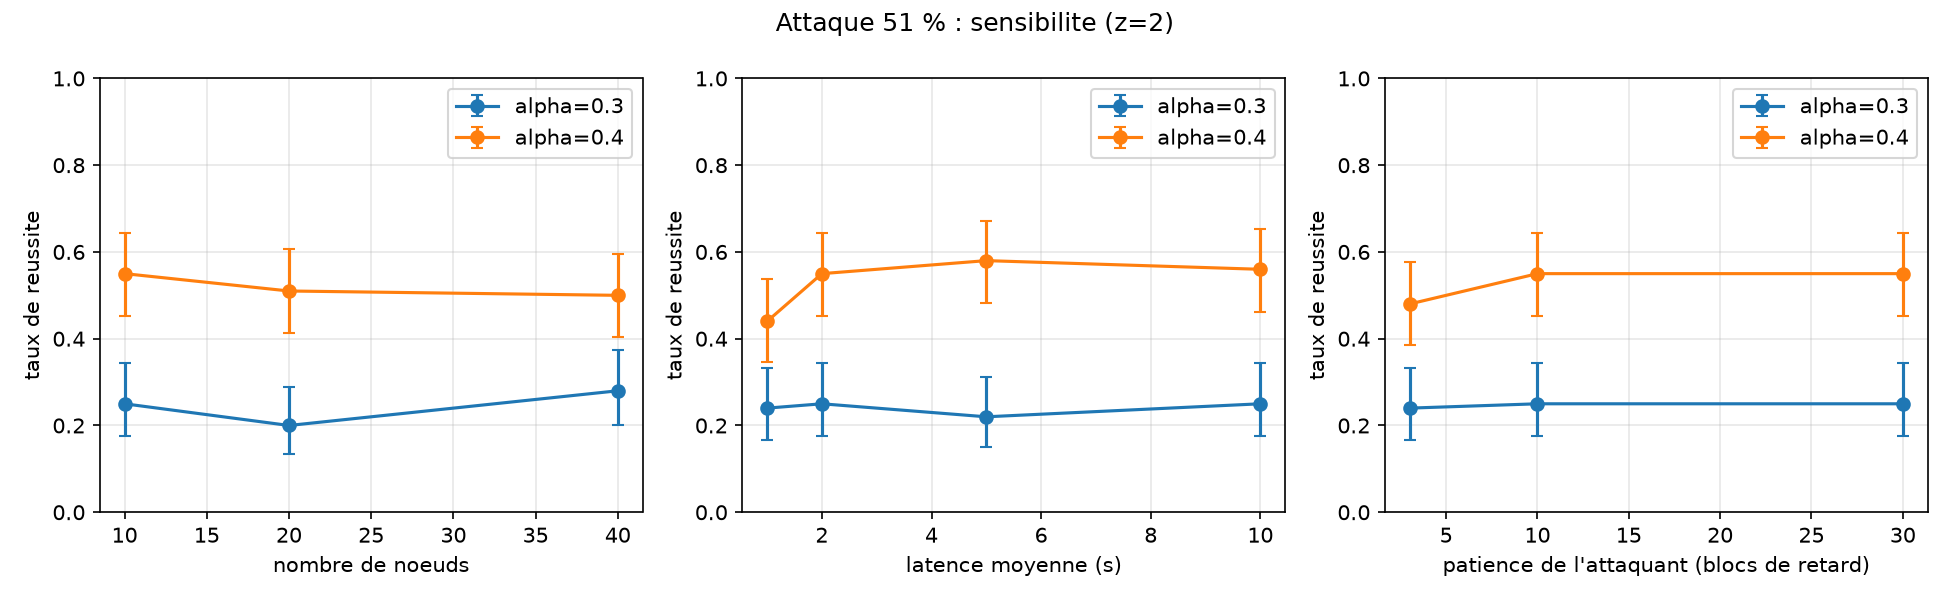

Data behind this chart, as committed beside it:
sweep, value, alpha, z, n, success, ci_low, ci_high, mean_loss, mean_profit, mean_duration_blocks
n_nodes, 10, 0.3, 2, 100, 0.25, 0.1755, 0.343, 250.0, -553.7, 57.65
n_nodes, 10, 0.4, 2, 100, 0.55, 0.4524, 0.6439, 550.0, -512.7, 61.91
n_nodes, 20, 0.3, 2, 100, 0.2, 0.1334, 0.2888, 200.0, -609.7, 57.11
n_nodes, 20, 0.4, 2, 100, 0.51, 0.4135, 0.6058, 510.0, -705.5, 69.6
n_nodes, 40, 0.3, 2, 100, 0.28, 0.2014, 0.3749, 280.0, -442.1, 52.97
n_nodes, 40, 0.4, 2, 100, 0.5, 0.4038, 0.5962, 500.0, -674.9, 66.94
latency_mean, 1, 0.3, 2, 100, 0.24, 0.1669, 0.3323, 240.0, -536.9, 56.13
latency_mean, 1, 0.4, 2, 100, 0.44, 0.3467, 0.5377, 440.0, -990.3, 78.71
latency_mean, 2, 0.3, 2, 100, 0.25, 0.1755, 0.343, 250.0, -553.7, 57.65
latency_mean, 2, 0.4, 2, 100, 0.55, 0.4524, 0.6439, 550.0, -512.7, 61.91
latency_mean, 5, 0.3, 2, 100, 0.22, 0.15, 0.3107, 220.0, -625.2, 59.98
latency_mean, 5, 0.4, 2, 100, 0.58, 0.4821, 0.672, 580.0, -318, 56.42
latency_mean, 10, 0.3, 2, 100, 0.25, 0.1755, 0.343, 250.0, -644.1, 63.8
latency_mean, 10, 0.4, 2, 100, 0.56, 0.4623, 0.6533, 560.0, -521.6, 64.8
patience, 3, 0.3, 2, 100, 0.24, 0.1669, 0.3323, 240.0, 202.2, 6.087
patience, 3, 0.4, 2, 100, 0.48, 0.3846, 0.5768, 480.0, 460, 7.073
patience, 10, 0.3, 2, 100, 0.25, 0.1755, 0.343, 250.0, 34.61, 18.43
patience, 10, 0.4, 2, 100, 0.55, 0.4524, 0.6439, 550.0, 290.8, 21.73
patience, 30, 0.3, 2, 100, 0.25, 0.1755, 0.343, 250.0, -553.7, 57.65
patience, 30, 0.4, 2, 100, 0.55, 0.4524, 0.6439, 550.0, -512.7, 61.91
